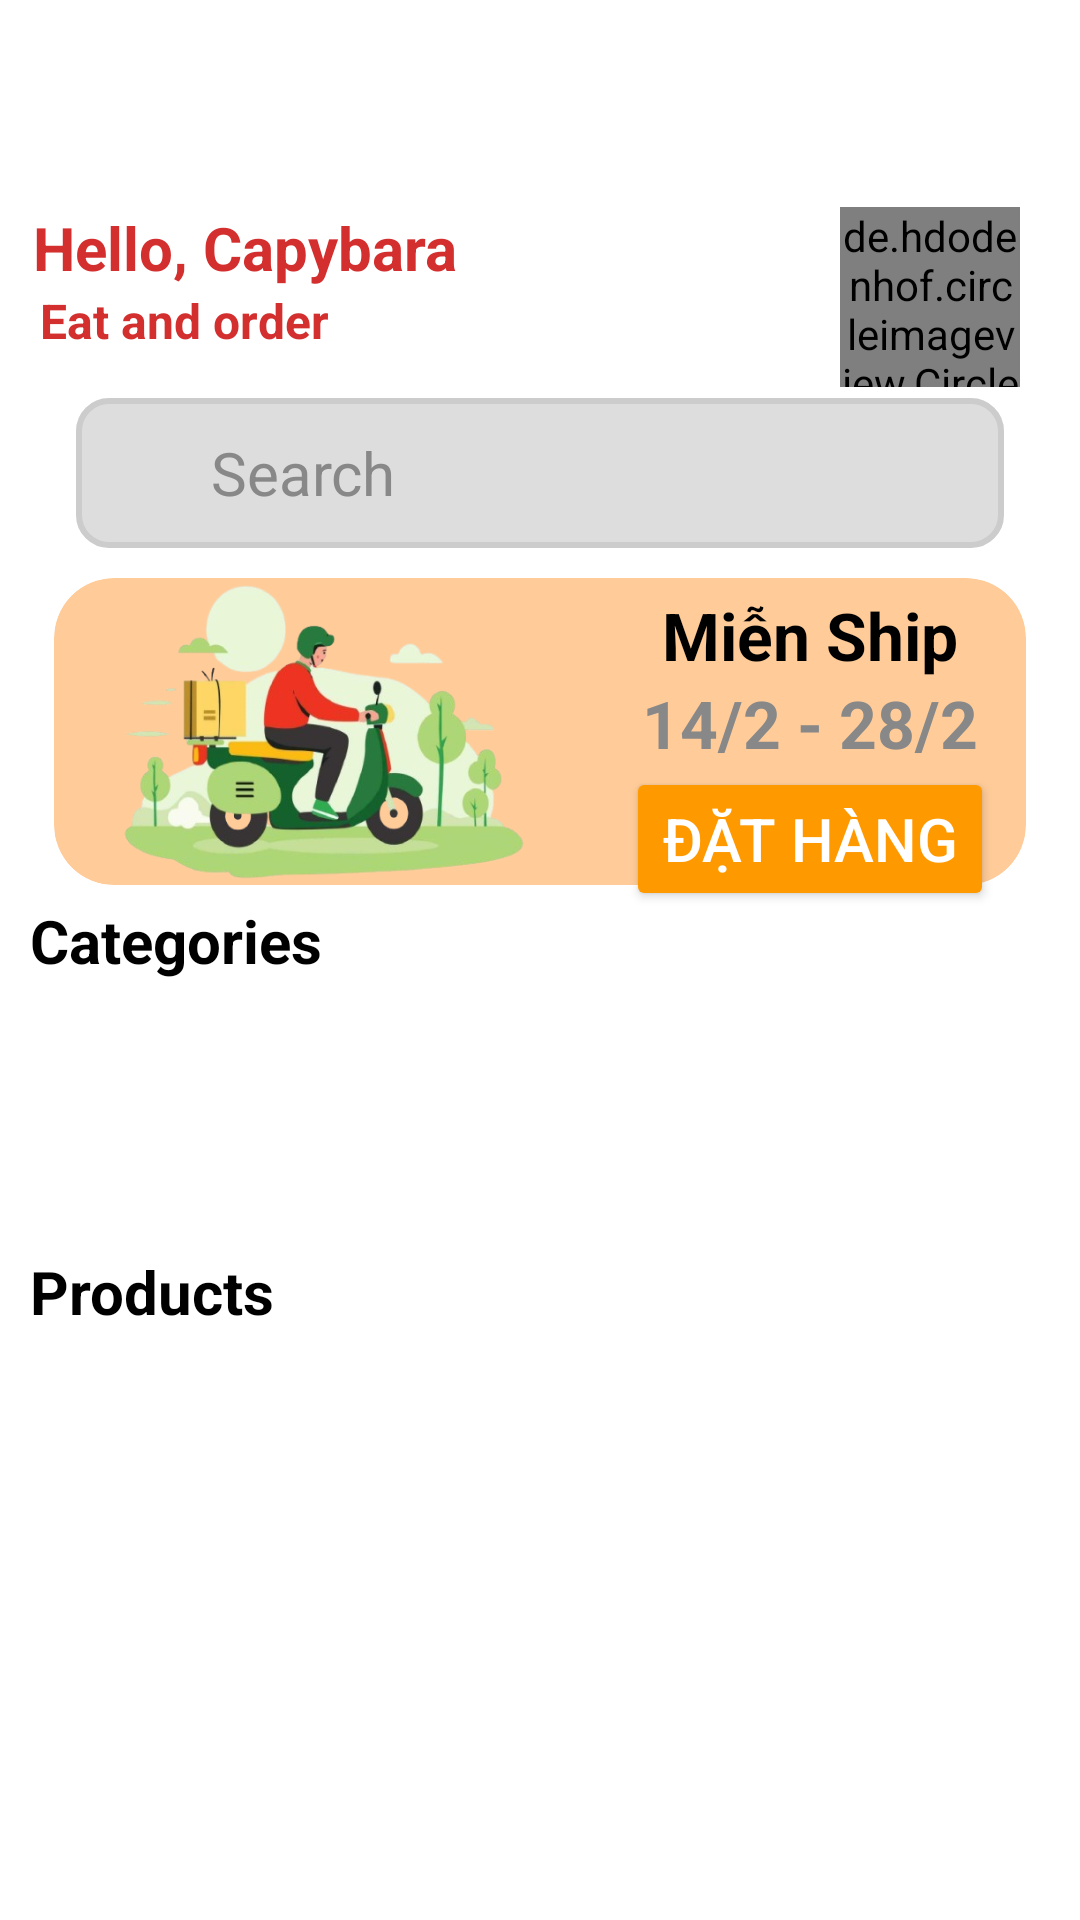

The Android layout XML behind this screen, and the referenced resources:
<!-- AndroidManifest.xml: application theme Theme.CosmesticAPP -->
<!-- res/layout/fragment_home.xml -->
<?xml version="1.0" encoding="utf-8"?>
<androidx.constraintlayout.widget.ConstraintLayout xmlns:android="http://schemas.android.com/apk/res/android"
    xmlns:app="http://schemas.android.com/apk/res-auto"
    xmlns:tools="http://schemas.android.com/tools"
    android:id="@+id/main"
    android:layout_width="match_parent"
    android:layout_height="match_parent"
    android:background="@color/white"
    tools:context=".activity.MainActivity">

    <androidx.cardview.widget.CardView
        android:id="@+id/card"
        android:layout_width="match_parent"
        android:layout_height="50dp"
        android:layout_marginTop="15dp"
        app:cardCornerRadius="20dp"
        app:cardElevation="0dp"
        app:cardPreventCornerOverlap="false"
        app:cardUseCompatPadding="false"
        app:layout_constraintEnd_toEndOf="parent"
        app:layout_constraintStart_toStartOf="parent"
        app:layout_constraintTop_toTopOf="parent">

        <ImageView
            android:layout_width="match_parent"
            android:layout_height="match_parent"
            android:scaleType="fitXY"
            android:src="@drawable/main_header_img" />
    </androidx.cardview.widget.CardView>

    <TextView
        android:id="@+id/txt_hello"
        android:layout_width="wrap_content"
        android:layout_height="wrap_content"
        android:layout_marginTop="4dp"
        android:text="Hello, Capybara"
        android:textColor="@color/main_color_1"
        android:textSize="20sp"
        android:textStyle="bold"
        app:layout_constraintEnd_toEndOf="parent"
        app:layout_constraintHorizontal_bias="0.05"
        app:layout_constraintStart_toStartOf="parent"
        app:layout_constraintTop_toBottomOf="@id/card" />

    <TextView
        android:id="@+id/txt_eat_order"
        android:layout_width="wrap_content"
        android:layout_height="wrap_content"
        android:text="Eat and order"
        android:textColor="@color/main_color_1"
        android:textSize="16sp"
        android:textStyle="bold"
        app:layout_constraintEnd_toEndOf="parent"
        app:layout_constraintHorizontal_bias="0.05"
        app:layout_constraintStart_toStartOf="parent"
        app:layout_constraintTop_toBottomOf="@id/txt_hello" />

    <de.hdodenhof.circleimageview.CircleImageView
        android:id="@+id/avatar"
        android:layout_width="60dp"
        android:layout_height="60dp"
        android:layout_marginTop="4dp"
        android:layout_marginEnd="20dp"
        android:src="@drawable/avatar"
        app:layout_constraintEnd_toEndOf="parent"
        app:layout_constraintTop_toBottomOf="@+id/card"
        tools:ignore="MissingClass" />

    <EditText
        android:id="@+id/editText_search"
        android:layout_width="0dp"
        android:layout_height="50dp"
        android:layout_marginTop="15dp"
        android:background="@drawable/border_edt"
        android:hint="Search"
        android:paddingStart="45dp"
        android:textColor="@color/black"
        android:textColorHint="#888888"
        android:textSize="20sp"
        app:layout_constraintEnd_toEndOf="parent"
        app:layout_constraintHorizontal_bias="0.5"
        app:layout_constraintStart_toStartOf="parent"
        app:layout_constraintTop_toBottomOf="@+id/txt_eat_order"
        app:layout_constraintWidth_percent="0.86" />

    <ImageView
        android:layout_width="20dp"
        android:layout_height="20dp"
        android:layout_marginStart="15dp"
        android:rotationY="180"
        android:src="@drawable/icon_search"
        app:layout_constraintBottom_toBottomOf="@id/editText_search"
        app:layout_constraintStart_toStartOf="@id/editText_search"
        app:layout_constraintTop_toTopOf="@id/editText_search"
        app:layout_constraintVertical_bias="0.5"
        app:tint="@color/black" />

    <androidx.cardview.widget.CardView
        android:id="@+id/cardView"
        android:layout_width="0dp"
        android:layout_height="0dp"
        android:layout_marginTop="10dp"
        android:backgroundTint="#FFCC99"
        app:cardCornerRadius="20dp"
        app:cardElevation="0dp"
        app:cardPreventCornerOverlap="false"
        app:cardUseCompatPadding="false"
        app:layout_constraintEnd_toEndOf="parent"
        app:layout_constraintHeight_percent="0.16"
        app:layout_constraintStart_toStartOf="parent"
        app:layout_constraintTop_toBottomOf="@+id/editText_search"
        app:layout_constraintWidth_percent="0.9" />

    <ImageView
        android:id="@+id/imageView2"
        android:layout_width="180dp"
        android:layout_height="130dp"
        android:scaleType="fitXY"
        android:src="@drawable/shipper_image"
        app:layout_constraintBottom_toBottomOf="@+id/cardView"
        app:layout_constraintHeight_percent="0.2"
        app:layout_constraintStart_toStartOf="@+id/cardView"
        app:layout_constraintTop_toTopOf="@+id/cardView"
        app:layout_constraintWidth_percent="0.9" />

    <TextView
        android:id="@+id/textView3"
        android:layout_width="wrap_content"
        android:layout_height="wrap_content"
        android:text="Miễn Ship"
        android:textColor="@color/black"
        android:textSize="22sp"
        android:textStyle="bold"
        app:layout_constraintBottom_toBottomOf="@+id/cardView"
        app:layout_constraintEnd_toEndOf="@+id/cardView"
        app:layout_constraintStart_toEndOf="@+id/imageView2"
        app:layout_constraintTop_toTopOf="@+id/cardView"
        app:layout_constraintVertical_bias="0.060000002" />

    <TextView
        android:id="@+id/textView2"
        android:layout_width="112dp"
        android:layout_height="wrap_content"
        android:text="14/2 - 28/2"
        android:textColor="#888888"
        android:textSize="22sp"
        android:textStyle="bold"
        app:layout_constraintEnd_toEndOf="@+id/cardView"
        app:layout_constraintStart_toEndOf="@+id/imageView2"
        app:layout_constraintTop_toBottomOf="@+id/textView3" />

    <Button
        android:id="@+id/button"
        android:layout_width="wrap_content"
        android:layout_height="wrap_content"
        android:backgroundTint="#FF9900"
        android:text="Đặt hàng"
        android:textColor="@color/white"
        android:textSize="20sp"
        app:layout_constraintBottom_toBottomOf="@+id/cardView"
        app:layout_constraintEnd_toEndOf="@+id/cardView"
        app:layout_constraintStart_toEndOf="@+id/imageView2"
        app:layout_constraintTop_toBottomOf="@+id/textView2"
        app:layout_constraintVertical_bias="0.0" />

    <TextView
        android:id="@+id/textView4"
        android:layout_width="wrap_content"
        android:layout_height="wrap_content"
        android:layout_marginStart="10dp"
        android:layout_marginTop="5dp"
        android:text="Categories"
        android:textColor="@color/black"
        android:textSize="20sp"
        android:textStyle="bold"
        app:layout_constraintStart_toStartOf="parent"
        app:layout_constraintTop_toBottomOf="@+id/cardView" />

    <androidx.recyclerview.widget.RecyclerView
        android:id="@+id/rvCategory"
        android:layout_width="match_parent"
        android:layout_height="wrap_content"
        android:layout_marginStart="5dp"
        android:layout_marginTop="5dp"
        android:layout_marginEnd="5dp"
        android:maxHeight="120dp"
        android:minHeight="80dp"
        app:layout_constraintEnd_toEndOf="parent"
        app:layout_constraintStart_toStartOf="parent"
        app:layout_constraintTop_toBottomOf="@+id/textView4" />

    <TextView
        android:id="@+id/txt_product"
        android:layout_width="wrap_content"
        android:layout_height="wrap_content"
        android:layout_marginStart="10dp"
        android:layout_marginTop="5dp"
        android:text="Products"
        android:textColor="@color/black"
        android:textSize="20sp"
        android:textStyle="bold"
        app:layout_constraintStart_toStartOf="parent"
        app:layout_constraintTop_toBottomOf="@id/rvCategory" />

    <androidx.recyclerview.widget.RecyclerView
        android:id="@+id/rvProduct"
        android:layout_width="match_parent"
        android:layout_height="320dp"
        android:layout_marginStart="10dp"
        android:layout_marginEnd="10dp"
        android:minHeight="150dp"
        app:layout_constraintEnd_toEndOf="parent"
        app:layout_constraintHorizontal_bias="1.0"
        app:layout_constraintStart_toStartOf="parent"
        app:layout_constraintTop_toBottomOf="@+id/txt_product" />

</androidx.constraintlayout.widget.ConstraintLayout>
<!-- resources referenced by this layout -->
<resources>
  <color name="black">#FF000000</color>
  <color name="main_color_1">#FFD32F2F</color>
  <color name="white">#FFFFFFFF</color>
  <!-- drawable avatar: png bitmap (drawable, 108821 bytes) -->
  <!-- drawable border_edt (drawable) -->
  <?xml version="1.0" encoding="utf-8"?>
  <shape xmlns:android="http://schemas.android.com/apk/res/android"
      android:shape="rectangle">
      <solid android:color="#DDDDDD"/>
      <stroke android:width="2dp" android:color="#CCCCCC"/>
      <corners android:radius="10dp"/>
      <padding android:left="10dp" android:right="10dp"/>
  </shape>
  <!-- drawable shipper_image: png bitmap (drawable, 149834 bytes) -->
  <style name="Theme.CosmesticAPP" parent="Base.Theme.CosmesticAPP" />
  <style name="Base.Theme.CosmesticAPP" parent="Theme.Material3.DayNight.NoActionBar">
          
          
          <item name="colorPrimary">@color/DarkFontColor</item>
  
      </style>
  <color name="DarkFontColor">#1f1c17</color>
</resources>
